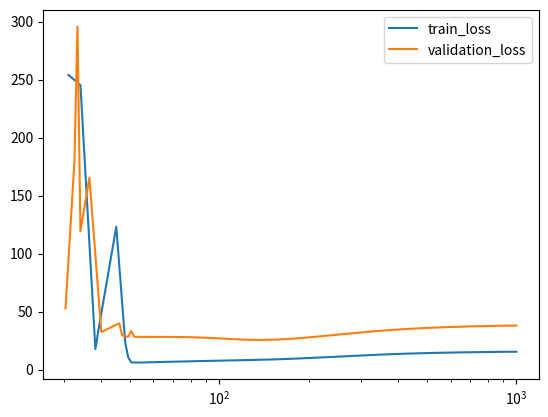

Write the Python code that produced this figure.
import matplotlib.pyplot as plt
import numpy as np

train_losses = {10.0: 1.4916490077551599e+23, 10.234114021054532: 2.776511800164412e+18,
                10.473708979594498: 20956078709632.445, 10.718913192051275: 4642354764605363.0,
                10.969857978923836: 2.886515772171602e+22, 11.226677735108137: 3019623119296.1206,
                11.489510001873091: 3.169568631420786e+25, 11.758495540521569: 7.723825668202968e+16,
                12.033778407775893: 2.3539235348691576e+16, 12.315506032928255: 1.9209174207140016e+16,
                12.603829296797274: 1.8019159631581227e+20, 12.898902612533087: 428847516787800.44,
                13.200884008314182: 6.775228423421917e+25, 13.509935211980265: 168883673889947.56,
                13.826221737646557: 1.1724349813429014e+21, 14.149912974345758: 1.2742820116174431e+24,
                14.481182276745338: 1.2642375638609372e+24, 14.820207057988586: 7.454485503042535e+25,
                15.167168884709225: 1.148116980661988e+18, 15.522253574270472: 430099520337421.3,
                15.885651294280526: 3.943378422583562e+23, 16.257556664437942: 2.5590520504995104e+17,
                16.63816886076129: 5316455455664548.0, 17.027691722258997: 4.416033391369858e+23,
                17.4263338600965: 1.5308595931116172e+25, 17.834308769319094: 1372536760631049.5,
                18.251834943190435: 6.042459191180533e+25, 18.67913599020783: 6.197469392133164e+22,
                19.116440753857017: 1.5524151309349335e+23, 19.563983435170638: 3.395616269564598e+21,
                20.022003718155844: 1.1998234482943101e+24, 20.49074689815847: 1.058980869491469e+25,
                20.970464013232327: 9.502704835973498e+23, 21.461411978584035: 3.90053733315944e+25,
                21.963853724165457: 4.845440149829513e+17, 22.47805833548725: 8.717590966525125e+25,
                23.00430119772918: 5.756679305000052e+18, 23.54286414322418: 2007616274483431.2,
                24.094035602395245: 3.5034330718438254e+20, 24.658110758226037: 2.1476061120291013e+25,
                25.23539170434766: 7.14800532301394e+17, 25.82618760682676: 1044377514524277.9,
                26.430814869741056: 5.318722793459669e+24, 27.049597304631344: 39314.20597091427,
                27.682866303920665: 12008341407.757912, 28.330961018393243: 9.492267806294872e+22,
                28.994228538828768: 227848.7010194649, 29.673024081888695: 3719.542985807854,
                30.367711180354576: 6.933167200794641e+25, 31.07866187782014: 254.0890302249458,
                31.80625692794119: 10103.181354410934, 32.55088599835058: 6438.2026241159965,
                33.31294787934674: 827.901382958908, 34.09285069746811: 245.30708628343257,
                34.891012134067736: 2.631370616796548e+27, 35.707859649004625: 1135.1305983044701,
                36.54383070957256: 2433.6216075153475, 37.39937302478798: 6.532469838795083e+22,
                38.274944785163115: 17.78863516289709, 39.17101490809261: 33.859109382308674,
                40.08806328898464: 1.7222884364703742e+23, 41.02658105827192: 3.5335570049196215e+24,
                41.9870708444391: 301698305.63167137, 42.970047043208396: 4.037969270560589e+23,
                43.97603609302721: 3894483877.7042947, 45.005576757004974: 123.16845144114511,
                46.05922041145106: 6491318461.185961, 47.13753134116724: 218868046601841.44,
                48.241087041653685: 23.206607366272046, 49.37047852839004: 10.637847487667075,
                50.526310653356795: 6.320231361042499, 51.70920242896758: 6.154042207208163,
                52.91978735958442: 6.128783871964778, 54.158713780794706: 6.19723568208184,
                55.42664520663107: 6.264119491543776, 56.72426068491978: 6.327589579062809,
                58.05225516094899: 6.390325996890885, 59.41133984965034: 6.451835925469439,
                60.80224261649424: 6.5122802510469215, 62.22570836730231: 6.571797577826111,
                63.68249944718586: 6.630590525332893, 65.17339604882423: 6.689022213250489,
                66.69919663030122: 6.747590466615385, 68.26071834272389: 6.80683806795616,
                69.8587974678525: 6.867192633376948, 71.49428986597577: 6.928818157062506,
                73.16807143427197: 6.991557181838353, 74.88103857590023: 7.054988812883919,
                76.63410868007459: 7.118557563883218, 78.42822061337682: 7.181703636808304,
                80.26433522257175: 7.243948956171288, 82.14343584919426: 7.3049324910230045,
                84.06652885618325: 7.36441505672805, 86.03464416684504: 7.422280551681112,
                88.04883581643465: 7.4785508889157155, 90.11018251665018: 7.533411104563406,
                92.21978823334327: 7.587218438646333, 94.37878277775381: 7.640461430566978,
                96.58832241158703: 7.69365714024833, 98.84959046625586: 7.747218082427593,
                101.1637979766207: 7.801349883965632, 103.53218432956616: 7.856027363297604,
                105.9560179277616: 7.911051837032599, 108.43659686896109: 7.966153134303311,
                110.97524964120721: 8.021090128172748, 113.57333583431051: 8.075719615660532,
                116.23224686798518: 8.130026780340357, 118.95340673703195: 8.184126280767632,
                121.7382727739662: 8.23824727270066, 124.58833642950081: 8.292712690896172,
                127.50512407130128: 8.347918331281367, 130.49019780144016: 8.40431335052583,
                133.54515629298987: 8.462381394127172, 136.67163564620074: 8.522620803722932,
                139.87131026472386: 8.585522966587172, 143.14589375234786: 8.651549158342155,
                146.49713983072849: 8.72110749993103, 149.92684327860457: 8.794532489001929,
                153.43684089300132: 8.872069777221697, 157.02901247293775: 8.953868365772884,
                160.70528182616385: 9.039981243450889, 164.46761779946627: 9.13037396594919,
                168.31803533309568: 9.22493921336554, 172.25859653987874: 9.323514417305583,
                176.2914118095948: 9.425899381759274, 180.41864093920717: 9.53187139992737,
                184.64249428955426: 9.641196408232865, 188.96523396912096: 9.753635838203843,
                193.38917504552322: 9.86894971499647, 197.91668678535575: 9.98689705514802,
                202.55019392306664: 10.107234741517928, 207.29217795953699: 10.229715905512716,
                212.14517849106298: 10.35408855884961, 217.11179456945052: 10.480094903245142,
                222.19468609395238: 10.607471477398708, 227.39657523579274: 10.735950107991389,
                232.72024789604072: 10.865259516933996, 238.16855519761583: 10.995127387368056,
                243.74441501222216: 11.125282686372076, 249.45081352303166: 11.255458065199827,
                255.29080682395167: 11.385392193334365, 261.26752255633266: 11.514831921376727,
                267.3841615839947: 11.643534203199321, 273.6439997074672: 11.771267737880953,
                280.0503894183631: 11.897814315175372, 286.606761694825: 12.022969865326488,
                293.31662783900424: 12.146545225862466, 300.1835813575589: 12.26836664553205,
                307.21129988617594: 12.388276049839787, 314.40354715915: 12.506131094867824,
                321.76417502507354: 12.621805036387016, 329.29712550971516: 12.735186440901204,
                337.0064329271928: 12.846178763862664, 344.896226040576: 12.954699818896529,
                352.970730273065: 13.060681159716582, 361.23426997094305: 13.164067394750063,
                369.6912707195028: 13.264815452206959, 378.3462617131929: 13.36289381154312,
                387.20387818125573: 13.458281715203881, 396.2688638701478: 13.550968372720922,
                405.54607358408276: 13.640952167548791, 415.04047578504765: 13.72823987527781,
                424.75715525368986: 13.812845900508284, 434.7013158125026: 13.894791538130207,
                444.87828311275854: 13.97410426370399, 455.29350748669475: 14.05081705637196,
                465.9525668664682: 14.124967756886075, 476.86116977144695: 14.196598462368936,
                488.02515836544336: 14.265754958863623, 499.450511585514: 14.33248619188047,
                511.14334834401654: 14.396843774912764, 523.1099308056264: 14.458881535187766,
                535.3566677410724: 14.518655095792047, 547.8901179593945: 14.576221492905983,
                560.7169938205458: 14.631638826766627, 573.8441648302393: 14.684965944746603,
                587.2786613189483: 14.736262154919691, 601.0276782070382: 14.785586968292522,
                615.0985788580505: 14.832999868041233, 629.4988990221888: 14.878560103892644,
                644.236350872137: 14.92232650993263, 659.3188271333548: 14.964357344142329,
                674.7544053110693: 15.004710147975343, 690.5513520162331: 15.043441624389036,
                706.7181273927491: 15.080607532818307, 723.2633896483534: 15.116262599625758,
                740.1959996915645: 15.1504604426454, 757.5250258771913: 15.183253508573003,
                775.2597488629465: 15.21469302196538, 793.4096665797492: 15.244828944712717,
                811.9844993184009: 15.273709944950895, 830.9941949353396: 15.301383374461167,
                850.4489341802678: 15.327895253620877, 870.3591361485165: 15.353290263082773,
                890.735463861044: 15.377611741459527, 911.5888299750818: 15.400901688270961,
                932.9304026284686: 15.423200771524769, 954.7716114208066: 15.444548339378846,
                977.1241535346502: 15.46498243531024, 1000.0: 15.48453981633028}
test_losses = {10.0: 1.9143299412249536e+18, 10.234114021054532: 1.7503440261485476e+16,
               10.473708979594498: 1.3720426149775496e+16, 10.718913192051275: 41386167879045.94,
               10.969857978923836: 15771841258018.277, 11.226677735108137: 1484344992.0429516,
               11.489510001873091: 1734568184145.8567, 11.758495540521569: 403284329229874.94,
               12.033778407775893: 8.353596408419394e+25, 12.315506032928255: 2.181700954718026e+22,
               12.603829296797274: 223823704878597.38, 12.898902612533087: 1381.41576769509,
               13.200884008314182: 1.7537134573366952e+16, 13.509935211980265: 7.499628153187718e+17,
               13.826221737646557: 5562.596607252442, 14.149912974345758: 11335.683721842926,
               14.481182276745338: 3.2676988346230907e+19, 14.820207057988586: 6.200791285869347e+27,
               15.167168884709225: 6500.659185365418, 15.522253574270472: 1.454888765614831e+21,
               15.885651294280526: 5.449973612253151e+25, 16.257556664437942: 3141307197475709.0,
               16.63816886076129: 2184917082134940.8, 17.027691722258997: 2.0170193344895015e+26,
               17.4263338600965: 3.902413778714165e+17, 17.834308769319094: 2002980561240290.0,
               18.251834943190435: 3868.580955081906, 18.67913599020783: 22312.560032506368,
               19.116440753857017: 3.392089937147129e+17, 19.563983435170638: 249442.17964760715,
               20.022003718155844: 8335.159466651565, 20.49074689815847: 14367258344808.38,
               20.970464013232327: 7.03475095314029e+18, 21.461411978584035: 9.659584304981038e+24,
               21.963853724165457: 2.0130366037777324e+18, 22.47805833548725: 2.526253557219632e+26,
               23.00430119772918: 17186.48886979512, 23.54286414322418: 4908903937881124.0,
               24.094035602395245: 7.142421786825072e+31, 24.658110758226037: 2.0427868508234113e+19,
               25.23539170434766: 1236381823452003.2, 25.82618760682676: 2506.7104203067674,
               26.430814869741056: 9895.339494379867, 27.049597304631344: 35941.421616491105,
               27.682866303920665: 1232.8853834076936, 28.330961018393243: 2055.9145338222243,
               28.994228538828768: 22384.380283994436, 29.673024081888695: 771.1835249694459,
               30.367711180354576: 52.8345880283441, 31.07866187782014: 440.7403114613167,
               31.80625692794119: 27775.1743889908, 32.55088599835058: 180.12763692183148,
               33.31294787934674: 295.7920813674192, 34.09285069746811: 119.37939112940302,
               34.891012134067736: 3.4029066402739114e+25, 35.707859649004625: 907.7695537238025,
               36.54383070957256: 165.50637276174746, 37.39937302478798: 987.0925679580715,
               38.274944785163115: 243771.6510127967, 39.17101490809261: 110402.21396545006,
               40.08806328898464: 32.416604039631586, 41.02658105827192: 2117.0916372746638,
               41.9870708444391: 819061.9823678042, 42.970047043208396: 240069929520.41885,
               43.97603609302721: 254329806853.3382, 45.005576757004974: 556.6404946569511,
               46.05922041145106: 40.0048114400008, 47.13753134116724: 29.482711766918772,
               48.241087041653685: 54616625622.79667, 49.37047852839004: 28.344478781538783,
               50.526310653356795: 33.42639516781717, 51.70920242896758: 28.309909373221227,
               52.91978735958442: 28.308164245185164, 54.158713780794706: 28.3120788644777,
               55.42664520663107: 28.315368204454415, 56.72426068491978: 28.317304711681317,
               58.05225516094899: 28.318917881778997, 59.41133984965034: 28.31922267213824,
               60.80224261649424: 28.31753713015833, 62.22570836730231: 28.313004178143,
               63.68249944718586: 28.30478369136524, 65.17339604882423: 28.29225704544237,
               66.69919663030122: 28.275137483782327, 68.26071834272389: 28.253487489115354,
               69.8587974678525: 28.227594832218085, 71.49428986597577: 28.197759861156353,
               73.16807143427197: 28.164084033194808, 74.88103857590023: 28.126334505448533,
               76.63410868007459: 28.083904049964783, 78.42822061337682: 28.03584208340469,
               80.26433522257175: 27.980926451901695, 82.14343584919426: 27.91776419161298,
               84.06652885618325: 27.844930273819, 86.03464416684504: 27.76115938310836,
               88.04883581643465: 27.665587982828733, 90.11018251665018: 27.55800532958091,
               92.21978823334327: 27.439032043155986, 94.37878277775381: 27.31013919921137,
               96.58832241158703: 27.173476376293706, 98.84959046625586: 27.031570813293683,
               101.1637979766207: 26.887021077706876, 103.53218432956616: 26.742288124720563,
               105.9560179277616: 26.599611588102896, 108.43659686896109: 26.461016360436954,
               110.97524964120721: 26.328357837336167, 113.57333583431051: 26.203369534674724,
               116.23224686798518: 26.087697074098294, 118.95340673703195: 25.982914553022216,
               121.7382727739662: 25.89052398952788, 124.58833642950081: 25.811940676363506,
               127.50512407130128: 25.74846903298611, 130.49019780144016: 25.701274243234735,
               133.54515629298987: 25.671353983295962, 136.67163564620074: 25.65951272062274,
               139.87131026472386: 25.666339680009504, 143.14589375234786: 25.69219118970507,
               146.49713983072849: 25.737178567696706, 149.92684327860457: 25.801163469491485,
               153.43684089300132: 25.883763054947188, 157.02901247293775: 25.984366882665803,
               160.70528182616385: 26.102165910561833, 164.46761779946627: 26.23619173765302,
               168.31803533309568: 26.385362065116777, 172.25859653987874: 26.548527114484223,
               176.2914118095948: 26.724511850527172, 180.41864093920717: 26.912150175450837,
               184.64249428955426: 27.11030922606287, 188.96523396912096: 27.317903849078704,
               193.38917504552322: 27.533902765081717, 197.91668678535575: 27.75732867026885,
               202.55019392306664: 27.98725463124955, 207.29217795953699: 28.222798806281983,
               212.14517849106298: 28.46311899913337, 217.11179456945052: 28.70740799698607,
               222.19468609395238: 28.95489016638725, 227.39657523579274: 29.20481942691774,
               232.72024789604072: 29.45647849047171, 238.16855519761583: 29.709179128034076,
               243.74441501222216: 29.962263175576087, 249.45081352303166: 30.21510399229808,
               255.29080682395167: 30.46710811539319, 261.26752255633266: 30.717716901118585,
               267.3841615839947: 30.966407991693053, 273.6439997074672: 31.212696495279936,
               280.0503894183631: 31.456135808318646, 286.606761694825: 31.696318044958513,
               293.31662783900424: 31.932874066088925, 300.1835813575589: 32.16547312200387,
               307.21129988617594: 32.393822137590206, 314.40354715915: 32.61766467922522,
               321.76417502507354: 32.836779648065054, 329.29712550971516: 33.05097974734235,
               337.0064329271928: 33.2601097707099, 344.896226040576: 33.464044757096644,
               352.970730273065: 33.66268805420232, 361.23426997094305: 33.85596932865017,
               369.6912707195028: 34.043842556439664, 378.3462617131929: 34.22628402250854,
               387.20387818125573: 34.40329035386695, 396.2688638701478: 34.57487660602647,
               405.54607358408276: 34.741074418828745, 415.04047578504765: 34.9019302535052,
               424.75715525368986: 35.05750372019757, 434.7013158125026: 35.20786600167778,
               444.87828311275854: 35.35309837694625, 455.29350748669475: 35.493290846273744,
               465.9525668664682: 35.62854085732471, 476.86116977144695: 35.75895213100169,
               488.02515836544336: 35.8846335841734, 499.450511585514: 36.00569834586941,
               511.14334834401654: 36.12226286291728, 523.1099308056264: 36.234446090267056,
               535.3566677410724: 36.342368761408224, 547.8901179593945: 36.44615273374677,
               560.7169938205458: 36.54592040406971, 573.8441648302393: 36.64179418889661,
               587.2786613189483: 36.73389606514842, 601.0276782070382: 36.822347166075765,
               615.0985788580505: 36.907267428160615, 629.4988990221888: 36.988775284522085,
               644.236350872137: 37.0669874007793, 659.3188271333548: 37.14201844953017,
               674.7544053110693: 37.21398091974544, 690.5513520162331: 37.28298495784087,
               706.7181273927491: 37.34913823718994, 723.2633896483534: 37.41254585321513,
               740.1959996915645: 37.47331024144401, 757.5250258771913: 37.531531115933525,
               775.2597488629465: 37.58730542600575, 793.4096665797492: 37.64072732900878,
               811.9844993184009: 37.69188817741774, 830.9941949353396: 37.74087651845018,
               850.4489341802678: 37.78777810466863, 870.3591361485165: 37.832675914170224,
               890.735463861044: 37.87565017907875, 911.5888299750818: 37.916778421134545,
               932.9304026284686: 37.9561354934727, 954.7716114208066: 37.993793627496956,
               977.1241535346502: 38.02982248413756, 1000.0: 38.06428920865892}

threshold = 300

plt.semilogx([tl for tl in train_losses if train_losses[tl] < threshold],
             [train_losses[tl] for tl in train_losses if train_losses[tl] < threshold], label="train_loss")
plt.semilogx([tl for tl in test_losses if test_losses[tl] < threshold],
             [test_losses[tl] for tl in test_losses if test_losses[tl] < threshold], label="validation_loss")
plt.legend()
# plt.show()



